Run: headless pygame with SDL's dummy video driver; simulated clock (each Clock.tick advances the game by its frame time, no real sleeping); random seed 0; keys injected as events and as key.get_pressed() state; no mouse input.
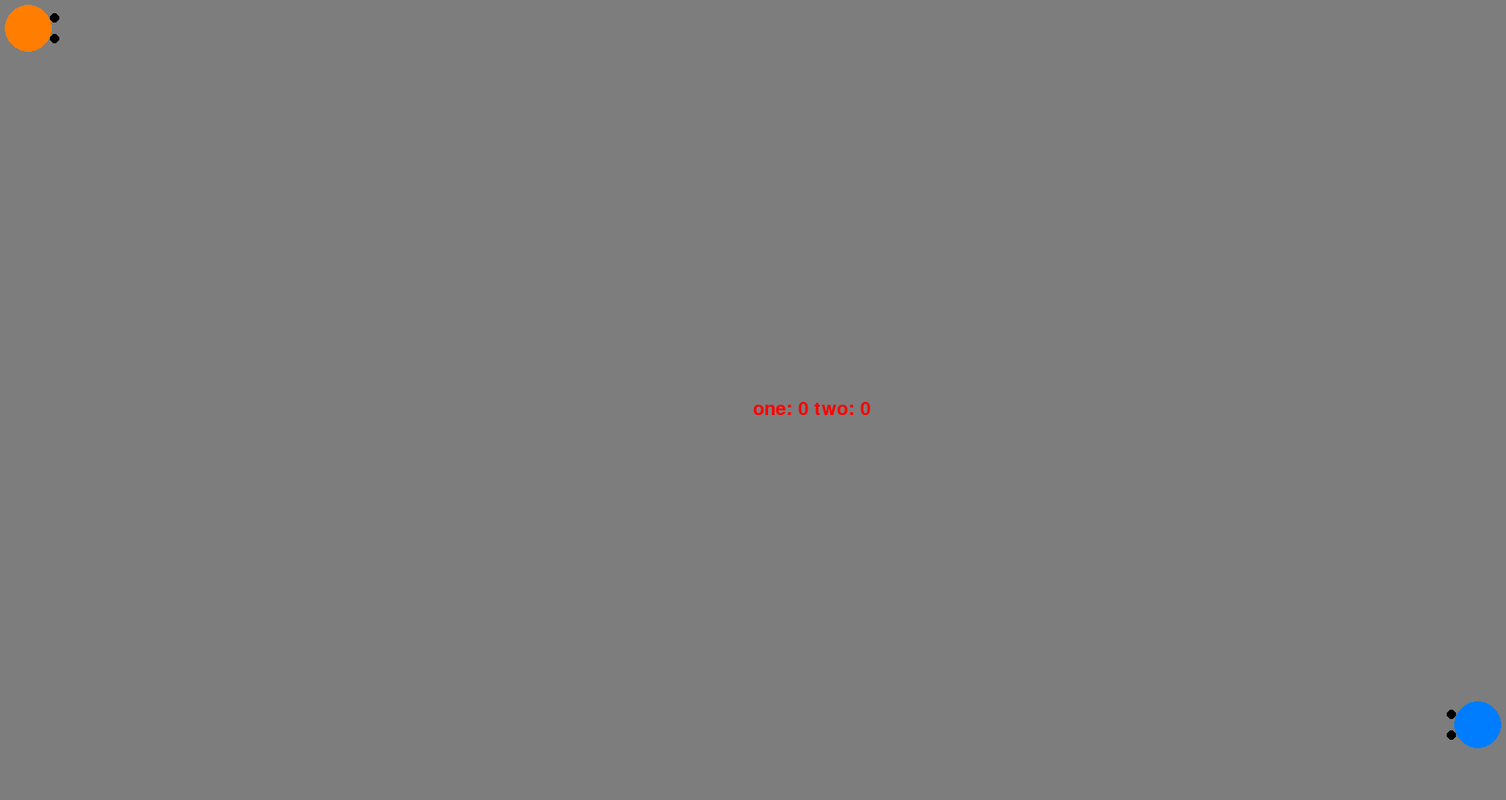
Frame 1 of 4 · flips 1–60 · no input
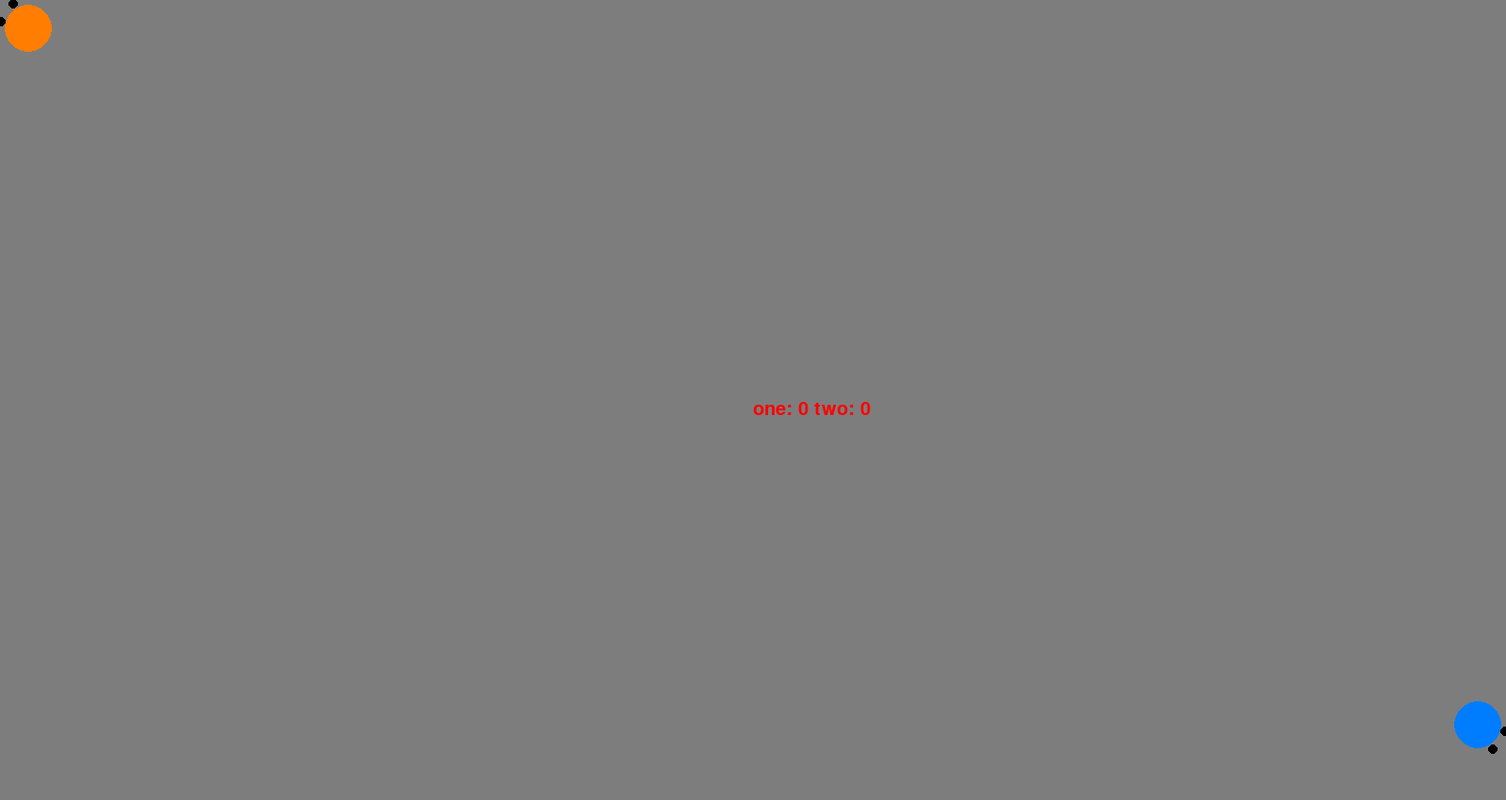
Frame 2 of 4 · flips 61–180 · tapped SPACE, RETURN · held RIGHT (→), D
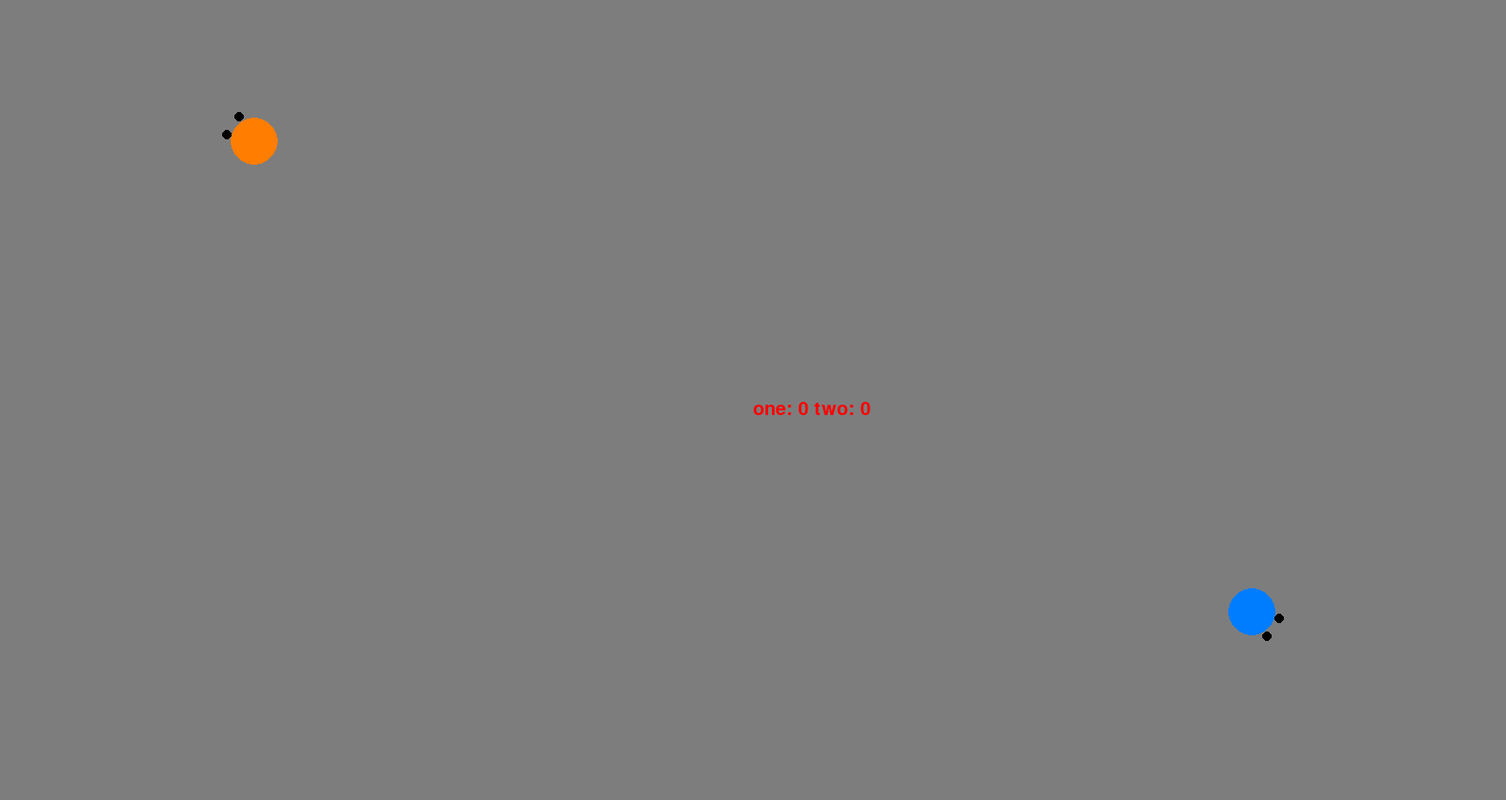
Frame 3 of 4 · flips 181–300 · held DOWN (↓), S
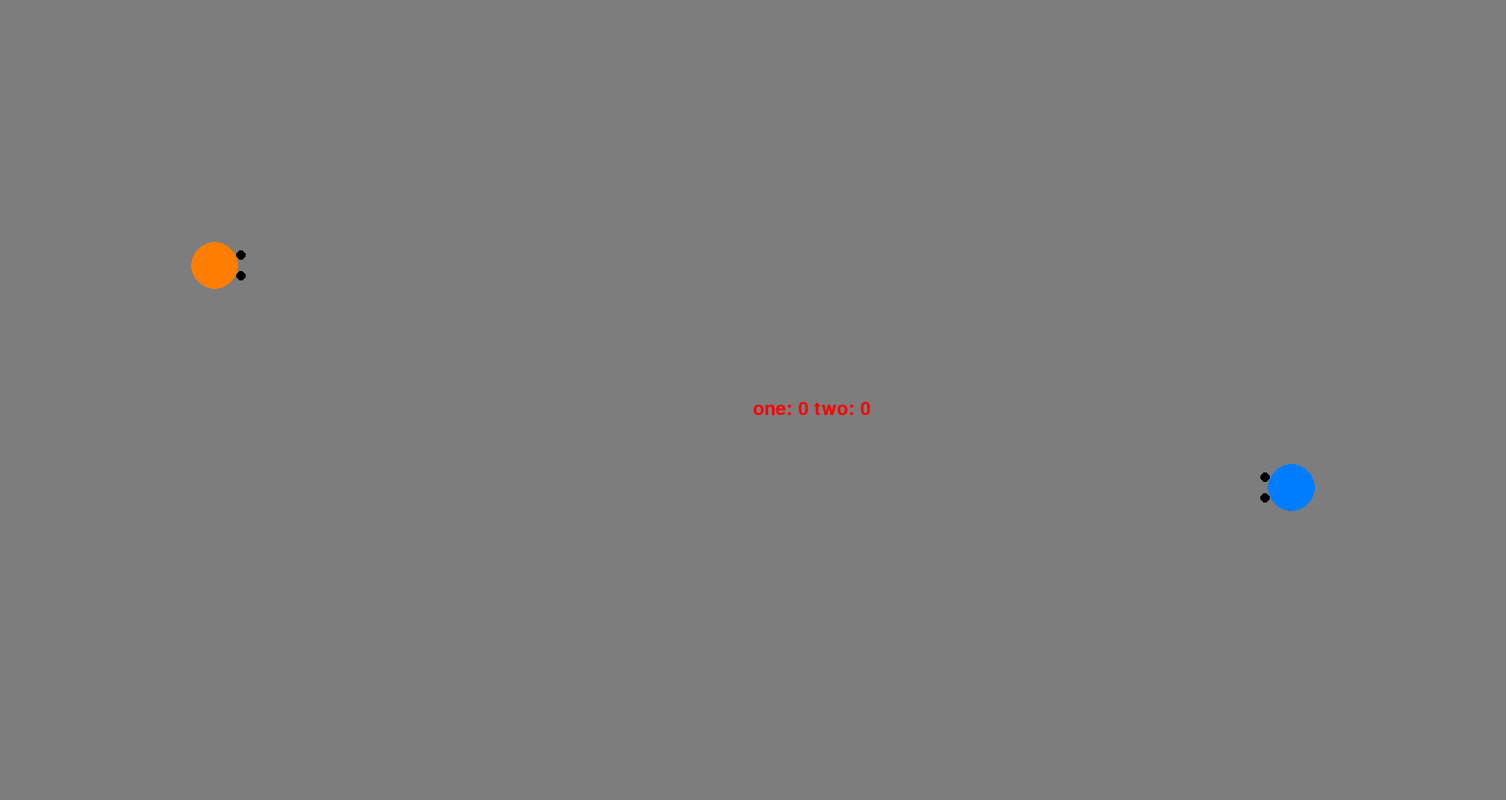
Frame 4 of 4 · flips 301–420 · held LEFT (←), A, UP (↑), W

The pygame program that drew these frames:

import pygame
import math

pygame.init()
screen = pygame.display.set_mode((1600, 850))
pygame.display.set_caption('STEM Quickie')
done = False
is_blue = True
side = 1600
top = 850
s = 0
s1 = 0
x = 1570
y = 770
r = 1
dead = True
dead1 = True
x1 = 30
y1 = 30
r1 = 0
p = []
f = True
f1 = True
p1 = []
ftrue = 0

clock = pygame.time.Clock()

while not done:
    if not dead or not dead1:
        if dead:
            s += 1
            ftrue = 50
        if dead1:
            s1 += 1
            ftrue = -50
        x = 1570
        y = 770
        r = 1
        dead = True
        dead1 = True
        x1 = 30
        y1 = 30
        r1 = 0
        p = []
        p1 = []
        f = True
        f1 = True
    if x<0:
        x += side
    elif x>side:
        x-= side
    if y<0:
        y += top
    elif y>top:
        y -=top
    if x1<0:
        x1 += side
    elif x1>side:
        x1-= side
    if y1<0:
        y1 += top
    elif y1>top:
        y1 -=top
    for event in pygame.event.get():
            if event.type == pygame.QUIT:
                    done = True

    pressed = pygame.key.get_pressed()
    if pressed[pygame.K_UP] and ftrue == 0:
        y += int(round(2.5*math.sin(r*math.pi)))
        x += int(round(2.5*math.cos(r*math.pi)))
    if pressed[pygame.K_DOWN] and ftrue == 0:
        y -= int(round(2.5*math.sin(r*math.pi)))
        x -= int(round(2.5*math.cos(r*math.pi)))
    if pressed[pygame.K_RIGHT] and ftrue == 0: r += .01
    if pressed[pygame.K_LEFT] and ftrue == 0: r -= .01
    if pressed[pygame.K_RSHIFT] and ftrue == 0:
        if len(p) < 3 and f:
            p.append([x+int(round(30*math.cos(r*math.pi))), y+int(round(30*math.sin(r*math.pi))), r, 60])
            f = False
    else: f = True

    if pressed[pygame.K_w] and ftrue == 0:
        y1 += int(round(2.5*math.sin(r1*math.pi)))
        x1 += int(round(2.5*math.cos(r1*math.pi)))
    if pressed[pygame.K_s] and ftrue == 0:
        y1 -= int(round(2.5*math.sin(r1*math.pi)))
        x1 -= int(round(2.5*math.cos(r1*math.pi)))
    if pressed[pygame.K_d] and ftrue == 0: r1 += .01
    if pressed[pygame.K_a] and ftrue == 0: r1 -= .01
    if pressed[pygame.K_q] and ftrue == 0:
        if len(p1) < 3 and f1:
            p1.append([x1+int(round(30*math.cos(r1*math.pi))), y1+int(round(30*math.sin(r1*math.pi))), r1, 60])
            f1 = False
    else: f1 = True


    if ftrue == 0:
        screen.fill((125, 125, 125))
    elif ftrue>0:
        screen.fill((0, 100, 200))
        ftrue -= 1
    elif ftrue<0:
        screen.fill((200, 100, 0))
        ftrue +=1
    myfont = pygame.font.SysFont("Comic Sans MS", 30)
    label = myfont.render("one: "+str(s)+" two: "+str(s1), 1, (255, 0, 0))
    screen.blit(label, (side/2, top/2))
    if dead:
        pygame.draw.circle(screen, (0, 125, 255), (x, y), 25)
        pygame.draw.circle(screen, (0,0,0), (x+int(round(30*math.cos((r-.125)*math.pi))), y+int(round(30*math.sin((r-.125)*math.pi)))), 5)
        pygame.draw.circle(screen, (0,0,0), (x+int(round(30*math.cos((r+.125)*math.pi))), y+int(round(30*math.sin((r+.125)*math.pi)))), 5)

    if dead1:
        pygame.draw.circle(screen, (255, 125, 0), (x1, y1), 25)
        pygame.draw.circle(screen, (0,0,0), (x1+int(round(30*math.cos((r1-.125)*math.pi))), y1+int(round(30*math.sin((r1-.125)*math.pi)))), 5)
        pygame.draw.circle(screen, (0,0,0), (x1+int(round(30*math.cos((r1+.125)*math.pi))), y1+int(round(30*math.sin((r1+.125)*math.pi)))), 5)



    for i in p:
        if i[0]<0:
            i[0] += side
        elif i[0]>side:
            i[0] -= side
        elif i[1]<0:
            i[1] += top
        elif i[1]>top:
            i[1] -= top
        if i[3] > 0:
            i[1] += int(round(10*math.sin(i[2]*math.pi)))
            i[0] += int(round(10*math.cos(i[2]*math.pi)))
            i[3] -= 1
        pygame.draw.circle(screen, (0, 100, 200), (i[0], i[1]), 5)
        pygame.draw.circle(screen, (0, 0, 0), (i[0], i[1]), 6, 2)
        if 30 > math.sqrt((abs(i[0]-x)**2)+(abs(i[1]-y)**2)):
            #dead = False
            p.remove(i)
        if 30 > math.sqrt((abs(i[0]-x1)**2)+(abs(i[1]-y1)**2)):
            dead1 = False
            p.remove(i)

    for i in p1:
        if i[0]<0:
            i[0] += side
        elif i[0]>side:
            i[0] -= side
        elif i[1]<0:
            i[1] += top
        elif i[1]>top:
            i[1] -= top
        if i[3] > 0:
            i[1] += int(round(10*math.sin(i[2]*math.pi)))
            i[0] += int(round(10*math.cos(i[2]*math.pi)))
            i[3] -= 1
        pygame.draw.circle(screen, (200, 100, 0), (i[0], i[1]), 5)
        pygame.draw.circle(screen, (0, 0, 0), (i[0], i[1]), 6, 2)
        if 30 > math.sqrt((abs(i[0]-x)**2)+(abs(i[1]-y)**2)):
            dead = False
            p1.remove(i)
        if 30 > math.sqrt((abs(i[0]-x1)**2)+(abs(i[1]-y1)**2)):
            #dead1 = False
            p1.remove(i)

    pygame.display.update()
    clock.tick(90)
